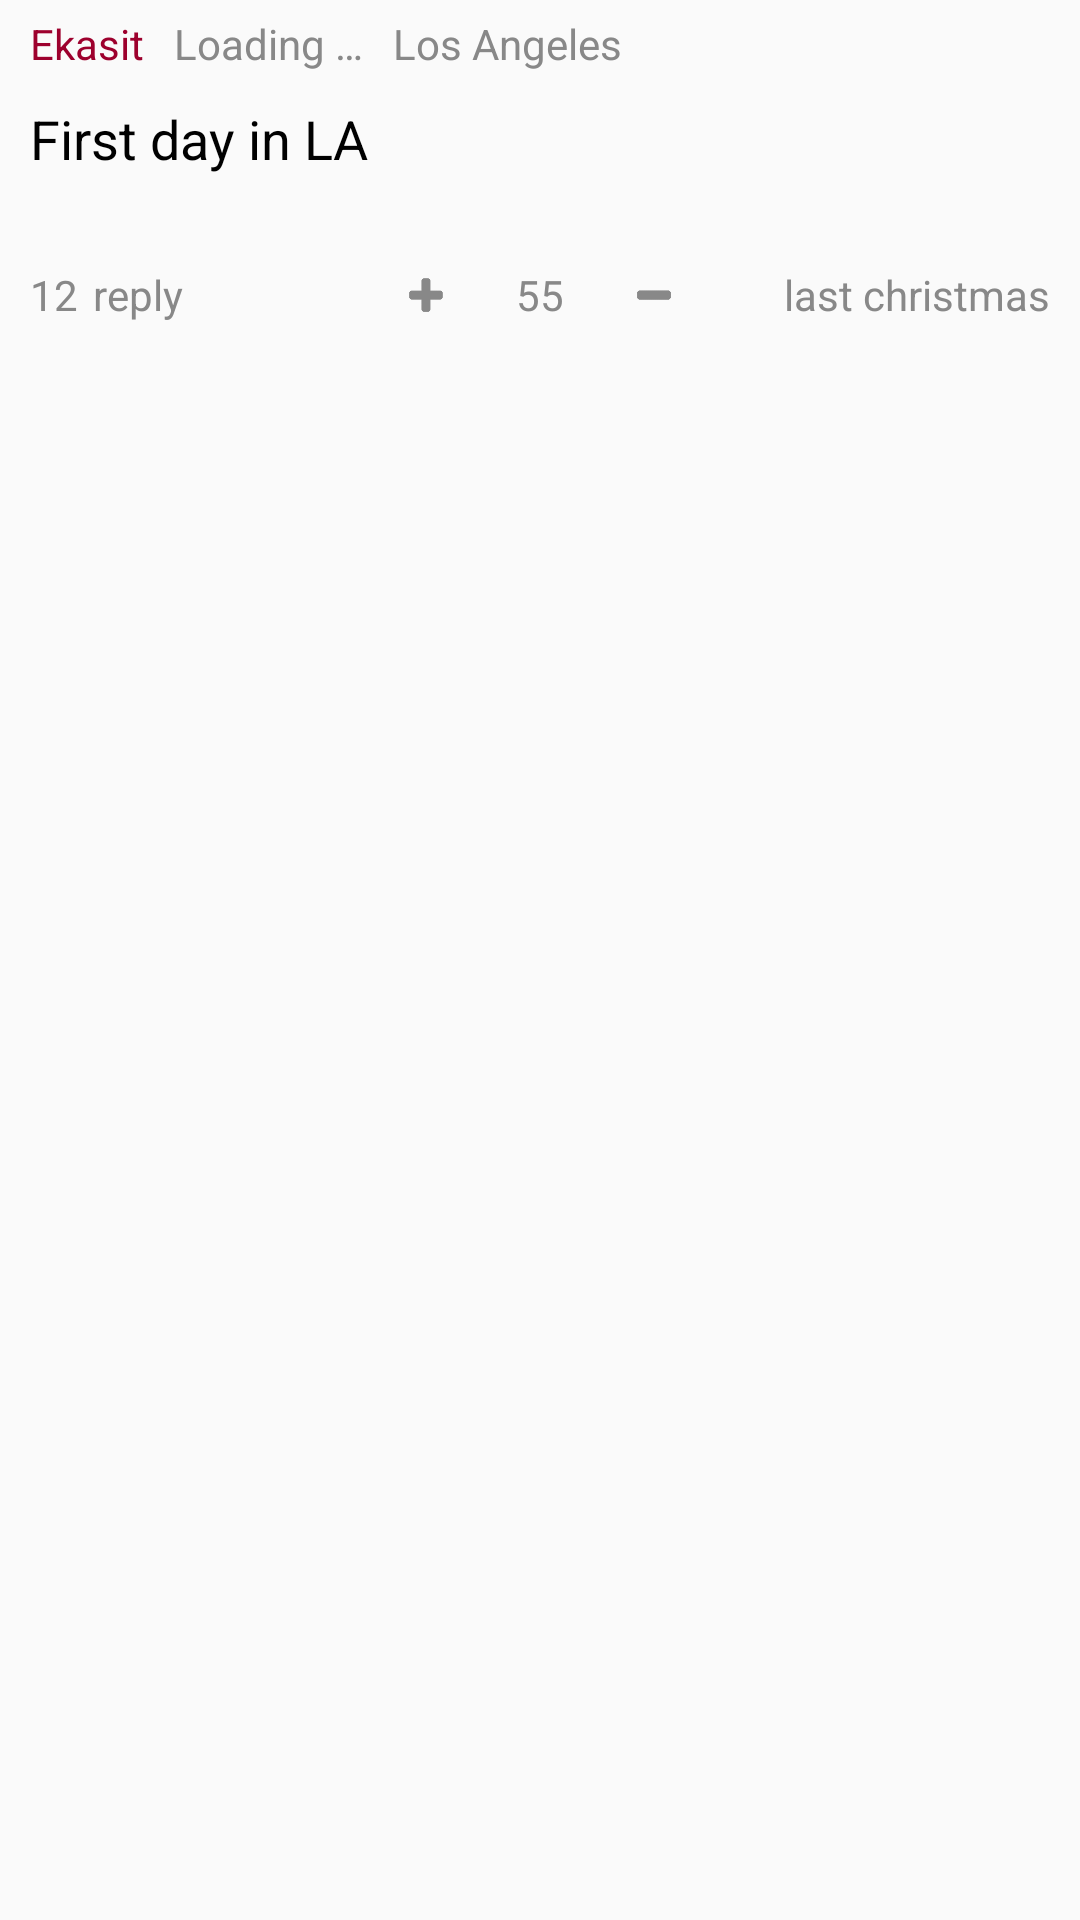

Write the Android layout XML for this screen, with the resource values it uses.
<!-- AndroidManifest.xml: application theme AppTheme -->
<!-- res/layout/post_in_post_viewer.xml -->
<?xml version="1.0" encoding="utf-8"?>
<RelativeLayout xmlns:android="http://schemas.android.com/apk/res/android"
    android:layout_width="match_parent"
    android:layout_height="wrap_content"
    android:paddingBottom="5dp"
    android:paddingLeft="10dp"
    android:paddingRight="10dp"
    android:paddingTop="5dp">

    <RelativeLayout
        android:id="@+id/header_label"
        android:layout_width="match_parent"
        android:layout_height="wrap_content"
        android:layout_marginBottom="5dp">

        <TextView
            android:id="@+id/poster_name"
            android:layout_width="wrap_content"
            android:layout_height="wrap_content"
            android:layout_alignParentStart="true"
            android:layout_alignParentTop="true"
            android:layout_marginEnd="10dp"
            android:text="@string/default_poster_name"
            android:textAppearance="?android:attr/textAppearanceSmall"
            android:textColor="@color/red_viterbi" />

        <TextView
            android:id="@+id/tempt_label"
            android:layout_width="wrap_content"
            android:layout_height="wrap_content"
            android:layout_marginEnd="10dp"
            android:layout_toEndOf="@+id/poster_name"
            android:paddingBottom="5dp"
            android:text="@string/default_thermometer_label"
            android:textAppearance="?android:attr/textAppearanceSmall"
            android:textColor="@color/grey" />

        <TextView
            android:id="@+id/location"
            android:layout_width="wrap_content"
            android:layout_height="wrap_content"
            android:layout_marginEnd="10dp"
            android:layout_toEndOf="@+id/tempt_label"
            android:paddingBottom="5dp"
            android:text="@string/default_location"
            android:textAppearance="?android:attr/textAppearanceSmall"
            android:textColor="@color/grey" />
    </RelativeLayout>

    <TextView
        android:id="@+id/post_text"
        android:layout_width="wrap_content"
        android:layout_height="wrap_content"
        android:layout_alignParentStart="true"
        android:layout_below="@+id/header_label"
        android:layout_marginBottom="25dp"
        android:ellipsize="end"
        android:maxLines="7"
        android:text="@string/default_post_text"
        android:textAppearance="?android:attr/textAppearanceMedium" />

    <RelativeLayout
        android:layout_width="match_parent"
        android:layout_height="wrap_content"
        android:layout_below="@+id/post_text">

        <LinearLayout
            android:layout_width="wrap_content"
            android:layout_height="wrap_content"
            android:layout_alignParentStart="true"
            android:layout_centerVertical="true"
            android:orientation="horizontal">

            <TextView
                android:id="@+id/reply_count"
                android:layout_width="wrap_content"
                android:layout_height="wrap_content"
                android:layout_gravity="center"
                android:layout_marginEnd="5dp"
                android:text="@string/default_replied_count"
                android:textAppearance="?android:attr/textAppearanceSmall"
                android:textColor="@color/grey" />

            <TextView
                android:id="@+id/reply_label"
                android:layout_width="wrap_content"
                android:layout_height="wrap_content"
                android:layout_gravity="center"
                android:text="@string/replied_label"
                android:textAppearance="?android:attr/textAppearanceSmall"
                android:textColor="@color/grey" />

        </LinearLayout>

        <LinearLayout
            android:id="@+id/layout_rating"
            android:layout_width="wrap_content"
            android:layout_height="wrap_content"
            android:layout_centerHorizontal="true"
            android:orientation="horizontal">

            <ImageButton
                android:id="@+id/plus_button"
                android:layout_width="@dimen/rating_button_size"
                android:layout_height="@dimen/rating_button_size"
                android:layout_gravity="center"
                android:layout_marginEnd="15dp"
                android:background="@null"
                android:contentDescription="@string/plus_desc"
                android:padding="@dimen/rating_button_padding"
                android:scaleType="fitXY"
                android:src="@mipmap/ic_plus" />

            <TextView
                android:id="@+id/rating_score"
                android:layout_width="wrap_content"
                android:layout_height="wrap_content"
                android:layout_gravity="center"
                android:text="@string/default_rating_score"
                android:textAppearance="?android:attr/textAppearanceSmall"
                android:textColor="@color/grey" />

            <ImageButton
                android:id="@+id/minus_button"
                android:layout_width="@dimen/rating_button_size"
                android:layout_height="@dimen/rating_button_size"
                android:layout_gravity="center"
                android:layout_marginStart="15dp"
                android:background="@null"
                android:contentDescription="@string/minus_desc"
                android:padding="@dimen/rating_button_padding"
                android:scaleType="fitXY"
                android:src="@mipmap/ic_minus" />

        </LinearLayout>

        <TextView
            android:id="@+id/post_timestamp"
            android:layout_width="wrap_content"
            android:layout_height="wrap_content"
            android:layout_alignParentEnd="true"
            android:layout_centerVertical="true"
            android:layout_toEndOf="@+id/layout_rating"
            android:gravity="end"
            android:text="@string/default_post_timestamp"
            android:textAppearance="?android:attr/textAppearanceSmall"
            android:textColor="@color/grey" />
    </RelativeLayout>

</RelativeLayout>
<!-- resources referenced by this layout -->
<resources>
  <color name="grey">#888888</color>
  <color name="red_viterbi">#9d002d</color>
  <dimen name="rating_button_padding">8dp</dimen>
  <dimen name="rating_button_size">30dp</dimen>
  <!-- mipmap ic_minus: png bitmap (mipmap-hdpi, 276 bytes) -->
  <!-- mipmap ic_plus: png bitmap (mipmap-hdpi, 637 bytes) -->
  <string name="default_location">"Los Angeles"</string>
  <string name="default_post_text">"First day in LA"</string>
  <string name="default_post_timestamp">"last christmas"</string>
  <string name="default_poster_name">Ekasit</string>
  <string name="default_rating_score">55</string>
  <string name="default_replied_count">12</string>
  <string name="default_thermometer_label">"Loading …"</string>
  <string name="minus_desc">Dislike</string>
  <string name="plus_desc">Like</string>
  <string name="replied_label">reply</string>
  <style name="AppTheme" parent="Theme.AppCompat.Light.NoActionBar">
          
          <item name="android:textColor">@color/black</item>
          <item name="android:actionButtonStyle">@style/customActionButtonStyle</item>
          <item name="android:actionBarStyle">@style/AppTheme.ActionBar</item>
      </style>
  <color name="black">#000000</color>
  <style name="customActionButtonStyle" parent="@style/AppTheme">
          <item name="android:layout_marginEnd">20dp</item>
          <item name="android:textSize">16sp</item>
      </style>
  <style name="AppTheme.ActionBar" parent="Widget.AppCompat.Light.ActionBar">
          <item name="android:titleTextStyle">@style/customToolbarTitleText</item>
      </style>
  <style name="customToolbarTitleText" parent="TextAppearance.AppCompat.Widget.ActionBar.Title">
          <item name="android:textSize">16sp</item>
      </style>
</resources>
